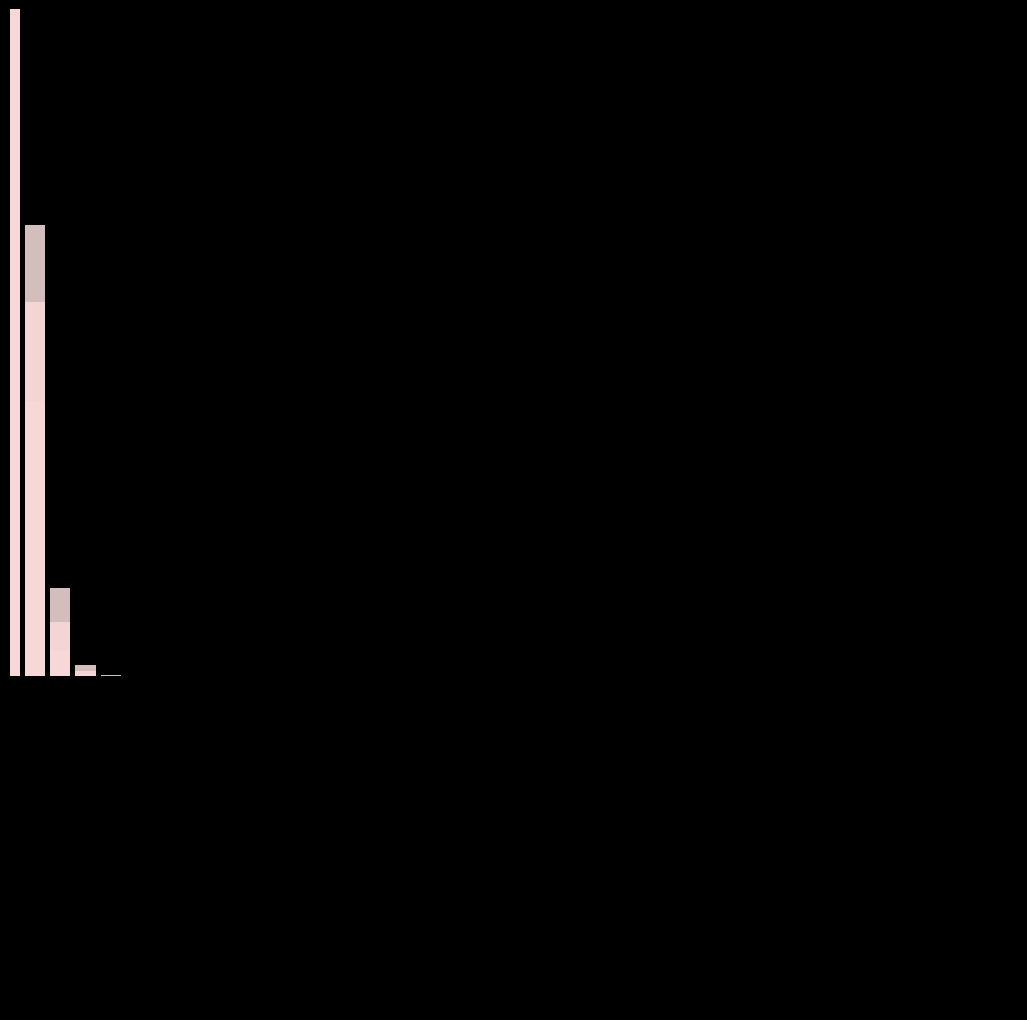

This figure's Python source: (Note: this script raises an exception after producing the figure.)
import matplotlib.pylab as plt
import numpy as np
from scipy.stats import binom

colors = ['#6fa6ce', '#9799ba', '#feadb9', '#f9e1e0']
for p, i in zip(np.linspace(0.01, 0.99, 120), range(120)):
    plt.figure(figsize=(13, 13), facecolor='black', dpi=100)
    plt.axis('off')
    plt.ylim(-0.2, 0.4)
    plt.xlim(0, 40)
    for n in [10, 20, 30, 40]:
        X = range(n)
        plt.bar(
            x=X,
            height=binom.pmf(k=X, n=n, p=p),
            alpha=0.85,
            color=colors[int(n / 10 - 1)],
        )
    plt.savefig(
        f'C:/Users/<user>/Pictures/RandomPlots/15032020/plot{i}.PNG',
        facecolor='black',
    )

for p, i in zip(np.linspace(0.99, 0.01, 120), range(120, 240)):
    plt.figure(figsize=(13, 13), facecolor='black', dpi=100)
    plt.axis('off')
    plt.ylim(-0.2, 0.4)
    plt.xlim(0, 40)
    for n in [10, 20, 30, 40]:
        X = range(n)
        plt.bar(
            x=X,
            height=binom.pmf(k=X, n=n, p=p),
            alpha=0.85,
            color=colors[int(n / 10 - 1)],
        )
    plt.savefig(
        f'C:/Users/<user>/Pictures/RandomPlots/15032020/plot{i}.PNG',
        facecolor='black',
    )
